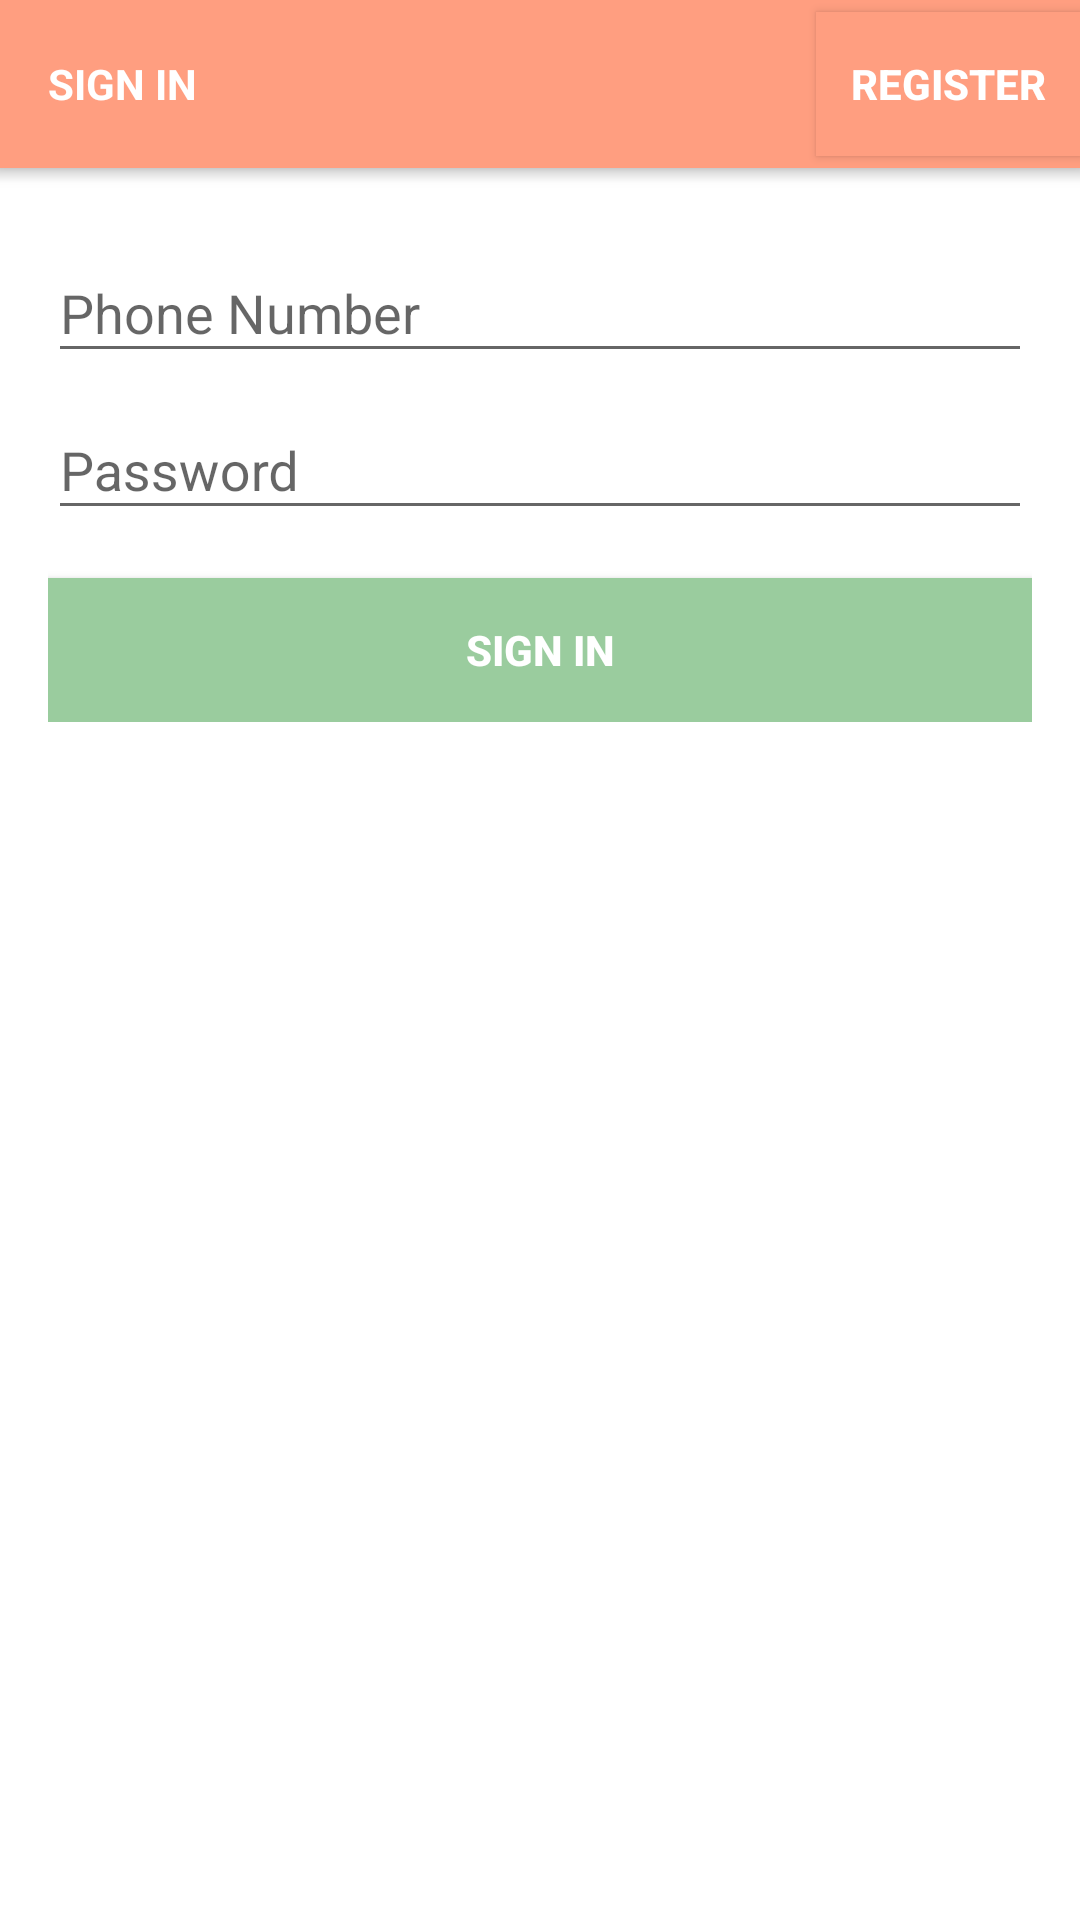

Produce the Android XML layout that renders to this screen, including the resource entries it uses.
<!-- AndroidManifest.xml: activity theme AppTheme.NoActionBar -->
<!-- res/layout/activity_login.xml -->
<?xml version="1.0" encoding="utf-8"?>
<android.support.design.widget.CoordinatorLayout xmlns:android="http://schemas.android.com/apk/res/android"
    xmlns:app="http://schemas.android.com/apk/res-auto"
    xmlns:tools="http://schemas.android.com/tools"
    android:layout_width="match_parent"
    android:layout_height="match_parent"
    tools:context="imagecup.nju.intellichens.automemo.activity.LoginActivity">

    <android.support.design.widget.AppBarLayout
        android:layout_width="match_parent"
        android:layout_height="wrap_content"
        android:theme="@style/AppTheme.AppBarOverlay">

        <android.support.v7.widget.Toolbar
            android:id="@+id/toolbar"
            android:layout_width="match_parent"
            android:layout_height="?attr/actionBarSize"
            android:minHeight="?attr/actionBarSize"
            android:background="?attr/colorPrimary"
            app:popupTheme="@style/AppTheme.PopupOverlay">


            <RelativeLayout
                android:layout_width="match_parent"
                android:layout_height="match_parent">

                <TextView
                    android:layout_width="wrap_content"
                    android:textAllCaps="true"
                    android:layout_height="wrap_content"
                    android:text="@string/action_sign_in"
                    android:layout_centerVertical="true"
                    android:textSize="14dp"
                    android:textStyle="bold"
                    android:textColor="#FFFFFF"/>

                <Button
                    android:id="@+id/register_button"
                    android:layout_width="wrap_content"
                    android:layout_height="wrap_content"
                    android:layout_centerVertical="true"
                    android:layout_alignParentRight="true"
                    android:background="@color/colorPrimary"
                    android:text="@string/action_register"
                    android:textStyle="bold" />
            </RelativeLayout>
        </android.support.v7.widget.Toolbar>

    </android.support.design.widget.AppBarLayout>

    <FrameLayout android:layout_width="match_parent"
        android:layout_marginTop="?attr/actionBarSize"
        android:layout_height="match_parent">

        <LinearLayout xmlns:android="http://schemas.android.com/apk/res/android"
            xmlns:tools="http://schemas.android.com/tools"
            android:layout_width="match_parent"
            android:layout_height="match_parent"
            android:gravity="center_horizontal"
            android:orientation="vertical"
            android:paddingBottom="@dimen/activity_vertical_margin"
            android:paddingLeft="@dimen/activity_horizontal_margin"
            android:paddingRight="@dimen/activity_horizontal_margin"
            android:paddingTop="@dimen/activity_vertical_margin"
            tools:context="imagecup.nju.intellichens.automemo.activity.LoginActivity">

            <ProgressBar
                android:id="@+id/login_progress"
                style="?android:attr/progressBarStyleLarge"
                android:layout_width="wrap_content"
                android:layout_height="wrap_content"
                android:layout_marginBottom="8dp"
                android:visibility="gone" />

            <ScrollView
                android:id="@+id/login_form"
                android:layout_width="match_parent"
                android:layout_height="match_parent">

                <LinearLayout
                    android:id="@+id/phone_login_form"
                    android:layout_width="match_parent"
                    android:layout_height="wrap_content"
                    android:orientation="vertical">

                    <android.support.design.widget.TextInputLayout
                        android:layout_width="match_parent"
                        android:layout_height="wrap_content">

                        <AutoCompleteTextView
                            android:id="@+id/phone"
                            android:layout_width="match_parent"
                            android:layout_height="wrap_content"
                            android:hint="@string/prompt_phone"
                            android:inputType="textPhonetic"
                            android:maxLines="1"/>

                    </android.support.design.widget.TextInputLayout>

                    <android.support.design.widget.TextInputLayout
                        android:layout_width="match_parent"
                        android:layout_height="wrap_content">

                        <EditText
                            android:id="@+id/password"
                            android:layout_width="match_parent"
                            android:layout_height="wrap_content"
                            android:hint="@string/prompt_password"
                            android:imeActionId="@+id/login"
                            android:imeActionLabel="@string/action_sign_in_short"
                            android:imeOptions="actionUnspecified"
                            android:inputType="textPassword"
                            android:maxLines="1"/>

                    </android.support.design.widget.TextInputLayout>

                    <Button
                        android:id="@+id/sign_in_button"
                        style="@style/my_textAppearanceSmall"
                        android:layout_width="match_parent"
                        android:layout_height="wrap_content"
                        android:layout_marginTop="16dp"
                        android:text="@string/action_sign_in"
                        android:textStyle="bold" />
                </LinearLayout>
            </ScrollView>
        </LinearLayout>

        <View android:layout_width="match_parent"
            android:layout_height="5dp"
            android:background="@drawable/myerct"/>

    </FrameLayout>

</android.support.design.widget.CoordinatorLayout>
<!-- resources referenced by this layout -->
<resources>
  <color name="colorPrimary">#ff9e80</color>
  <dimen name="activity_horizontal_margin">16dp</dimen>
  <dimen name="activity_vertical_margin">16dp</dimen>
  <!-- drawable myerct (drawable) -->
  <?xml version="1.0" encoding="utf-8"?>
  <shape xmlns:android="http://schemas.android.com/apk/res/android"
      android:shape="rectangle">
      <gradient android:startColor="@android:color/transparent"
          android:endColor="#88c7c6c6"
          android:angle="90"/>
  </shape>
  <string name="action_register">Register</string>
  <string name="action_sign_in">Sign in</string>
  <string name="action_sign_in_short">Sign in</string>
  <string name="prompt_password">Password</string>
  <string name="prompt_phone">Phone Number</string>
  <style name="AppTheme.AppBarOverlay" parent="ThemeOverlay.AppCompat.Dark.ActionBar" />
  <style name="AppTheme.PopupOverlay" parent="ThemeOverlay.AppCompat.Light" />
  <style name="my_textAppearanceSmall" parent="@android:style/TextAppearance.Small">
          <item name="android:background">@color/colorButton</item>
          <item name="android:textColor">@android:color/white</item>
      </style>
  <style name="AppTheme.NoActionBar">
          <item name="windowActionBar">false</item>
          <item name="windowNoTitle">true</item>
      </style>
  <color name="colorButton">#9acc9e</color>
</resources>
